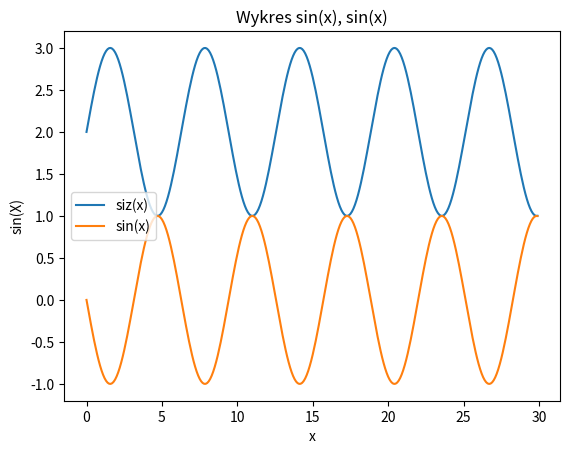

Recreate this plot in Python.
import matplotlib.pyplot as plt
import numpy as np

x = np.arange(0, 30, 0.1)
c = np.cos(x)
s = np.sin(x)
plt.plot(x, s+2, label = 'siz(x)')
plt.plot(x, -s, label ='sin(x)')
plt.xlabel('x')
plt.ylabel('sin(X)')
plt.title('Wykres sin(x), sin(x)')
plt.legend(loc=6)
plt.show()